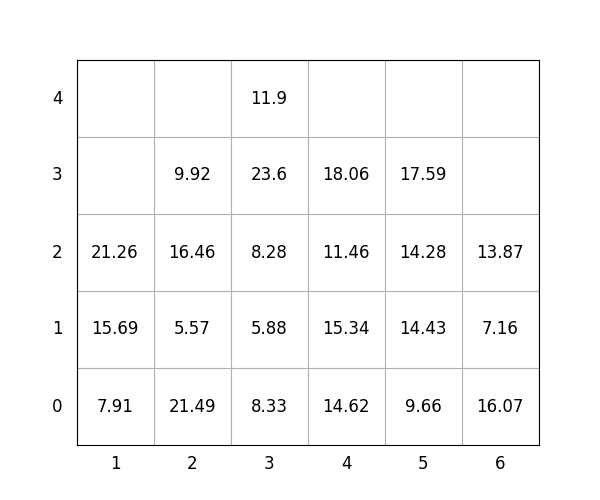

The data file committed next to this chart (first rows):
idx, loc_x, loc_y, loc_z, weight, group, score, seq, reloc, size(ft)
1, 1, 0, 0, 7.91, 1, 107.9, 0, 1.0, 20
2, 6, 0, 0, 16.07, 0, 16.07, 0, 1.0, 20
3, 6, 0, 1, 7.16, 0, 7.16, 0, 1.0, 20
4, 5, 0, 0, 9.66, 1, 109.7, 0, 0, 20
5, 2, 0, 0, 21.49, 0, 21.49, 0, 1.0, 20
6, 4, 0, 0, 14.62, 1, 114.6, 1, 1.0, 20
7, 3, 0, 0, 8.33, 0, 8.33, 2, 1.0, 20
8, 3, 0, 1, 5.88, 1, 105.9, 3, 1.0, 20
9, 5, 0, 1, 14.43, 3, 314.4, 4, 1.0, 20
10, 5, 0, 2, 14.28, 3, 314.3, 5, 1.0, 20
11, 6, 0, 2, 13.87, 3, 313.9, 6, 1.0, 20
12, 1, 0, 1, 15.69, 0, 15.69, 7, 1.0, 20
13, 4, 0, 1, 15.34, 1, 115.3, 8, 1.0, 20
14, 3, 0, 2, 8.28, 1, 108.3, 9, 1.0, 20
15, 2, 0, 1, 5.57, 0, 5.57, 10, 1.0, 20
16, 1, 0, 2, 21.26, 0, 21.26, 11, 1.0, 20
17, 4, 0, 2, 11.46, 3, 311.5, 12, 1.0, 20
18, 4, 0, 3, 18.06, 2, 218.1, 13, 1.0, 20
19, 2, 0, 2, 16.46, 0, 16.46, 14, 1.0, 20
20, 5, 0, 3, 17.59, 3, 317.6, 15, 1.0, 20
21, 3, 0, 3, 23.6, 1, 123.6, 16, 1.0, 20
22, 3, 0, 4, 11.9, 1, 111.9, 17, 1.0, 20
23, 2, 0, 3, 9.92, 0, 9.92, 18, 1.0, 20
